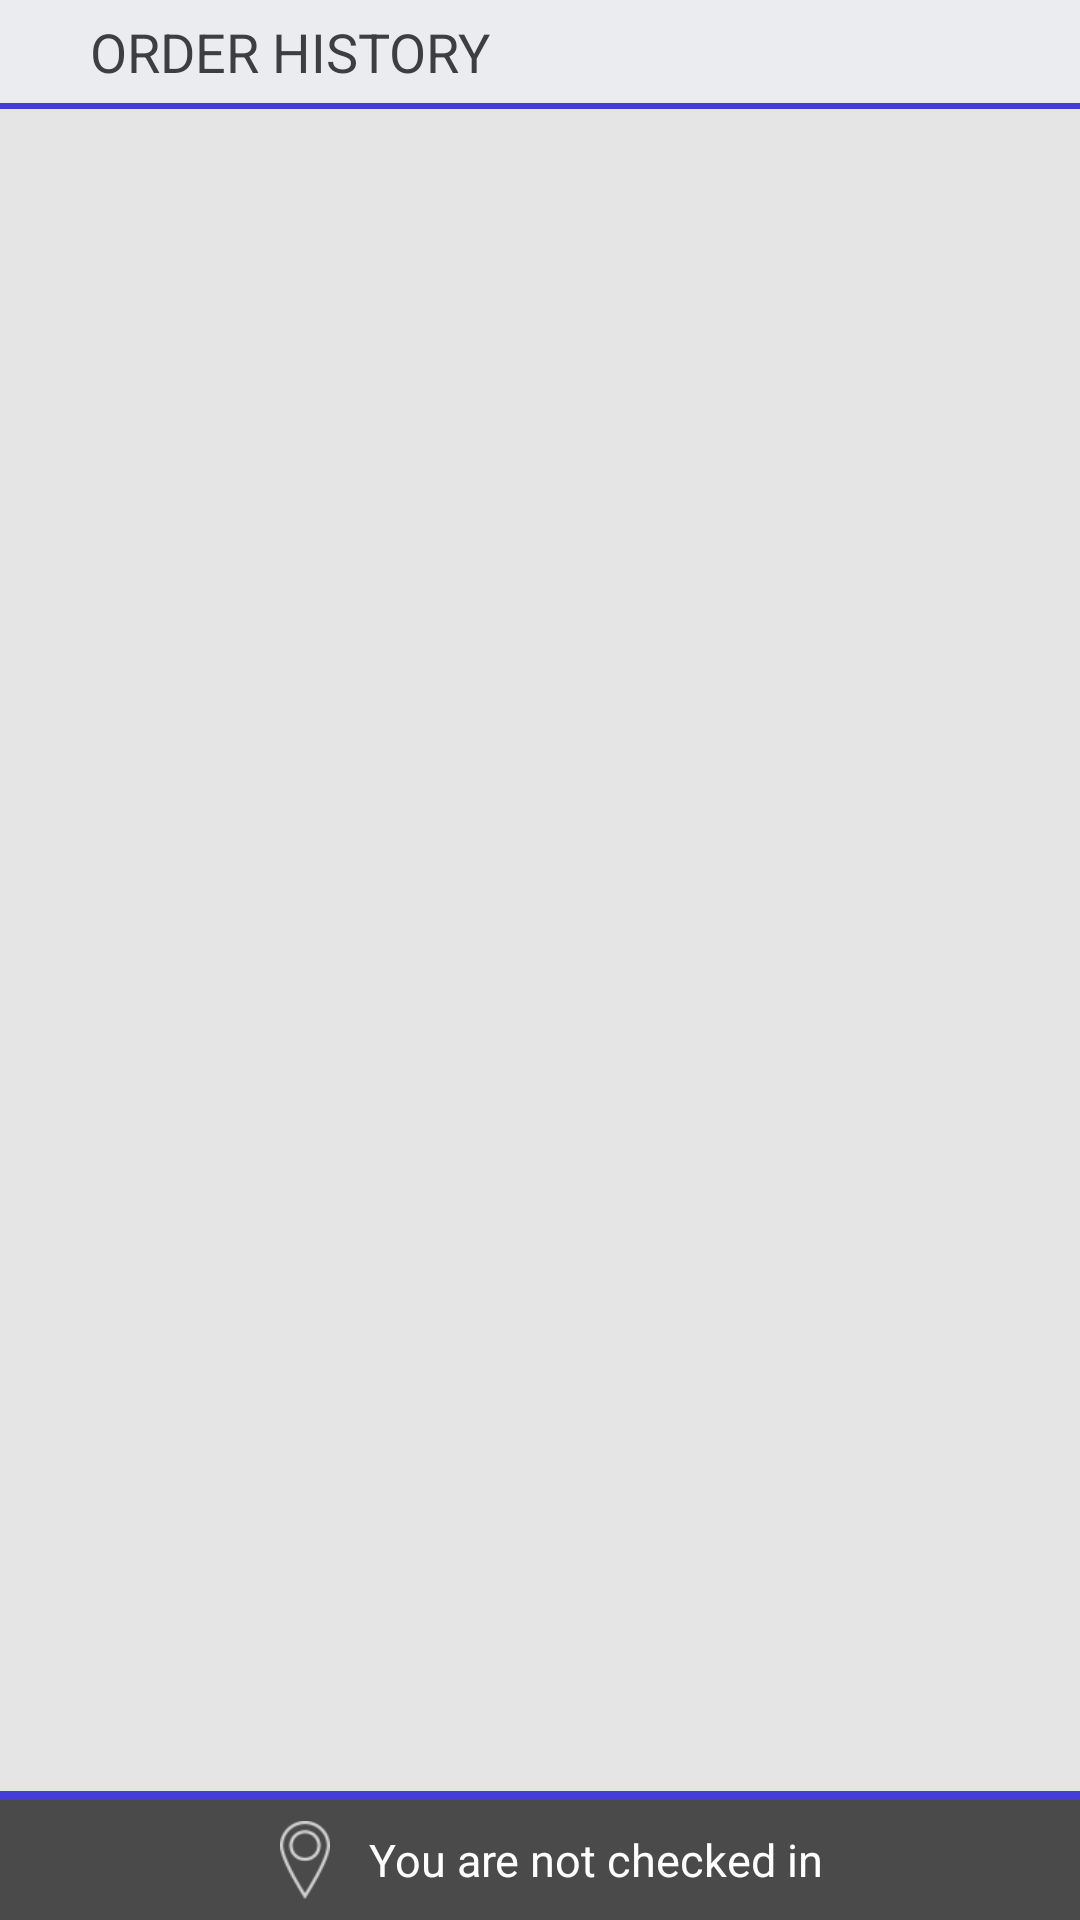

This screen was rendered from an Android layout file. Write that file and the resources it references.
<!-- AndroidManifest.xml: application theme Theme.AppCompat -->
<!-- res/layout/fragment_orderhistory.xml -->
<?xml version="1.0" encoding="utf-8"?>
<LinearLayout xmlns:android="http://schemas.android.com/apk/res/android"
    android:layout_width="match_parent"
    android:layout_height="match_parent"
    android:orientation="vertical" >
    
    <TextView
        android:id="@+id/frgmnt_ordrhstri_txtTopTitle"
        android:layout_width="match_parent"
        android:layout_height="wrap_content"
        android:background="@color/frgmnt_sltvnu_top_title_bg"
        android:paddingBottom="@dimen/selecevenue_titl_txt_paddingBottom"
        android:paddingLeft="@dimen/selecevenue_titl_txt_paddingLeft"
        android:paddingTop="@dimen/selecevenue_titl_txt_paddingTop"
        android:text="@string/frgmnt_ordrhstri_topTitl"
        android:textAppearance="?android:attr/textAppearanceLarge"
        android:textColor="@color/frgmnt_sltvnu_top_title_txt"
        android:textSize="18sp" />

    <LinearLayout
            android:layout_width="match_parent"
            android:layout_height="2dp"
            android:background="@color/frgmnt_sltvnu_btom_lyout_bg"
            android:gravity="center"
            android:orientation="horizontal" ></LinearLayout>
    

    <RelativeLayout
        android:layout_width="match_parent"
        android:layout_height="match_parent" >
        
        <LinearLayout
            android:layout_width="wrap_content"
            android:layout_height="2dp"
            android:layout_alignParentTop="true"
            android:layout_alignParentLeft="true"
            android:layout_alignParentRight="true"
            android:background="@color/frgmnt_sltvnu_btom_lyout_bg"
            android:gravity="center"
            android:orientation="horizontal" >
        </LinearLayout>

        <ListView
            android:id="@+id/frgmnt_ordrhstri_listView1"
            android:layout_width="match_parent"
            android:layout_height="wrap_content"
            android:layout_above="@+id/frgmnt_ordrhstri_devide_layout1"
            android:layout_alignParentLeft="true"
            android:layout_alignParentTop="true"
            android:background="@color/backgroun_a"
            android:divider="@color/frgmnt_sltvnu_divid_color"
    		android:dividerHeight="1dip" >
        </ListView>
        
         <LinearLayout
            android:id="@+id/frgmnt_ordrhstri_devide_layout1"
            android:layout_width="wrap_content"
            android:layout_height="3dp"
            android:layout_above="@+id/frgmnt_ordrhstri_btomMenu"
            android:layout_alignParentLeft="true"
            android:layout_alignParentRight="true"
            android:background="@color/frgmnt_sltvnu_btom_lyout_bg"            
            android:orientation="horizontal" >


         </LinearLayout>

        <LinearLayout
            android:id="@+id/frgmnt_ordrhstri_btomMenu"
            android:layout_width="wrap_content"
            android:layout_height="40dp"
            android:layout_alignParentBottom="true"
            android:layout_alignParentLeft="true"
            android:layout_alignParentRight="true"
            android:background="@color/actionbar_backgrounf"
            android:gravity="center"
            android:orientation="horizontal" >

            <ImageView
                android:layout_width="32dp"
                android:layout_height="32dp"
                android:layout_marginRight="5dp"
                android:padding="3dp"
                android:src="@drawable/ic_drawer_select_venue" />

            <TextView
                android:id="@+id/frgmnt_ordrhstri_txtBottomTitle"
                android:layout_width="wrap_content"
                android:layout_height="wrap_content"
                android:gravity="center_horizontal"
                android:layout_marginBottom="@dimen/selecevenue_titl_txt_paddingBottom"
                android:layout_marginTop="@dimen/selecevenue_titl_txt_paddingTop"
                android:text="@string/frgmnt_sltvnu_bottomTitl1"
                android:textAppearance="?android:attr/textAppearanceLarge"
                android:textColor="@color/actionbar_textcolor"
                android:textSize="15sp" />

        </LinearLayout>
    </RelativeLayout>

</LinearLayout>
<!-- resources referenced by this layout -->
<resources>
  <color name="actionbar_backgrounf">#4a4a4a</color>
  <color name="actionbar_textcolor">#ffffff</color>
  <color name="backgroun_a">#e5e5e5</color>
  <color name="frgmnt_sltvnu_btom_lyout_bg">#ff453dd5</color>
  <color name="frgmnt_sltvnu_divid_color">#b1b1b1</color>
  <color name="frgmnt_sltvnu_top_title_bg">#ebecf0</color>
  <color name="frgmnt_sltvnu_top_title_txt">#3e3e40</color>
  <dimen name="selecevenue_titl_txt_paddingBottom">5dp</dimen>
  <dimen name="selecevenue_titl_txt_paddingLeft">30dp</dimen>
  <dimen name="selecevenue_titl_txt_paddingTop">5dp</dimen>
  <!-- drawable ic_drawer_select_venue: png bitmap (drawable, 19047 bytes) -->
  <string name="frgmnt_ordrhstri_topTitl">ORDER HISTORY</string>
  <string name="frgmnt_sltvnu_bottomTitl1">You are not checked in</string>
</resources>
